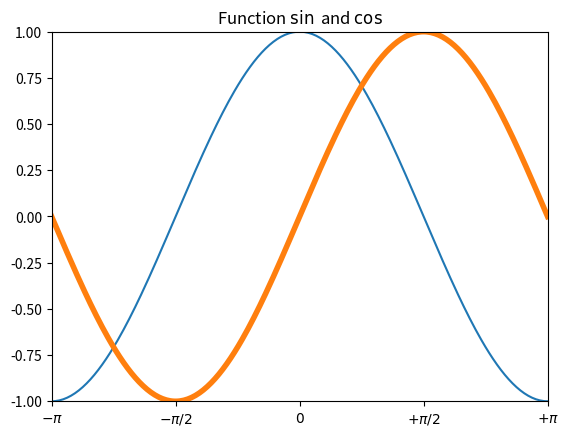

Generate this figure with matplotlib:
import matplotlib.pyplot as plt
import numpy as np

x=np.linspace(-np.pi,np.pi,256,endpoint=True)
# endpoint 决定了终止值是否包含在结果数组中，缺省为true
# 参数分别为 start stop num dtype
# dtype 可以指定数据类型 int float
# num 表示生成几个数据

y=np.cos(x)
y1=np.sin(x)

plt.plot(x,y,linewidth = 1.5)
plt.plot(x,y1,linewidth = 4)
#改变线条宽度

plt.title("Function $\sin$ and $\cos$")
plt.xlim(-3.0,3.0)
plt.ylim(-1.0,1.0)

plt.xticks([-np.pi,-np.pi/2,0,np.pi/2,np.pi],[r'$-\pi$',r'$-\pi/2$',r'$0$',r'$+\pi/2$',r'$+\pi$'])
# LaTex语法表示希腊字母
# '$ $'
plt.show()
